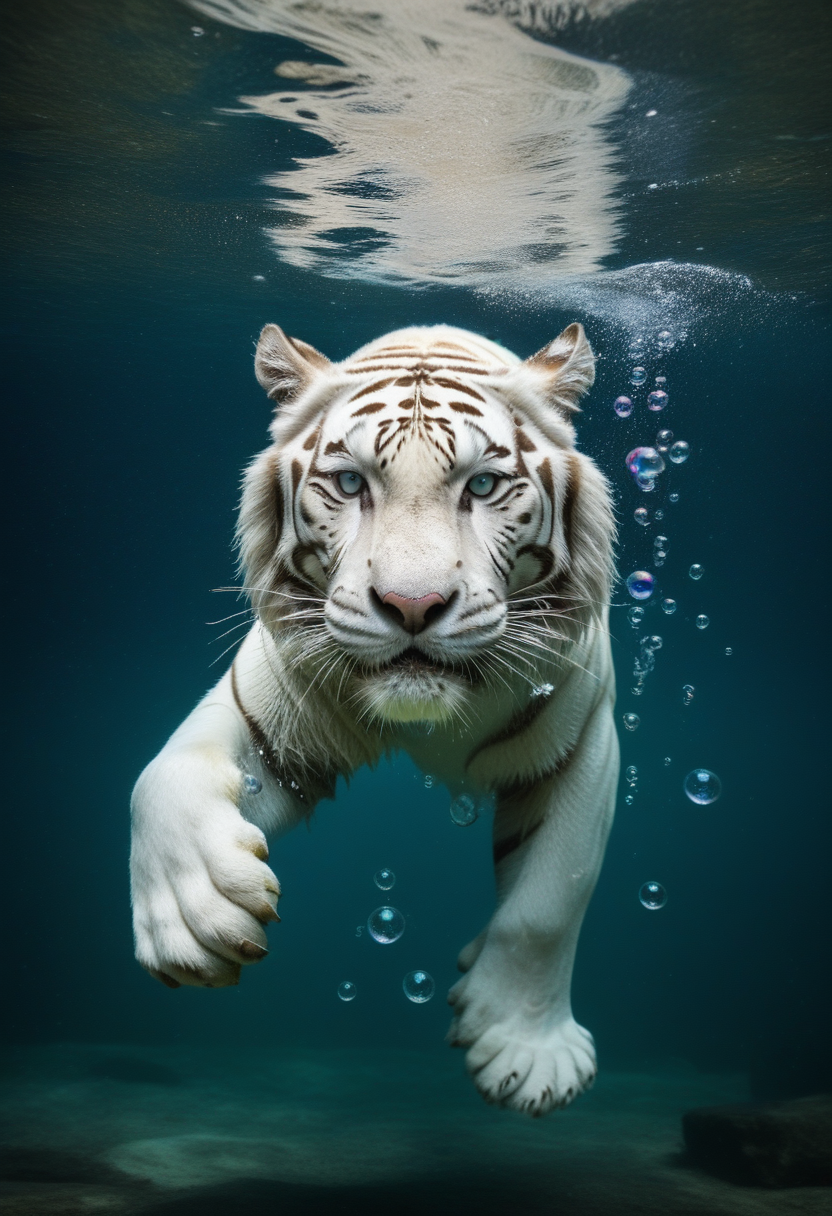
Generation parameters embedded in this image by AUTOMATIC1111 Stable Diffusion web UI or a fork of it (Forge, ...) (PNG 'parameters' text chunk):
epic wildlife photo of a white tiger diving under water, bubbles, underwater style
Steps: 22, Sampler: Euler a, CFG scale: 3.5, Seed: 3040938251, Size: 832x1216, Model hash: ccbf759201, Model: AIPG add X, VAE hash: 235745af8d, VAE: madebyollinsdxl-vae-fp16-fix.safetensors, ENSD: 2828, Discard penultimate sigma: True, SGM noise multiplier: True, Version: f0.0.17v1.8.0rc-latest-276-g29be1da7